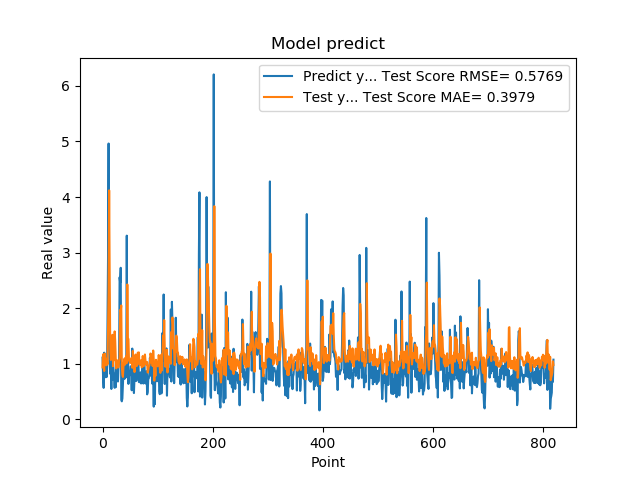

The file beside this chart, header and first rows:
1.111775994300842507e+00, 9.370739862079960902e-01
7.566530108451843262e-01, 1.171195684803084225e+00
5.684260129928588867e-01, 9.843649253995774284e-01
1.201630949974060059e+00, 8.717437823347625736e-01
8.802530169486999512e-01, 1.184345773062290164e+00
8.531429767608642578e-01, 1.078276776702970841e+00
7.591750025749206543e-01, 1.045267177736940667e+00
1.005007982254028320e+00, 9.741735861346050296e-01
7.687720060348510742e-01, 1.092599088296892118e+00
1.740013241767883301e+00, 9.933230870220431941e-01
2.913533687591552734e+00, 1.620136732172077432e+00
4.963075160980224609e+00, 2.291537000588759643e+00
1.471215128898620605e+00, 4.121529299717714423e+00
1.000648975372314453e+00, 2.503338066128815598e+00
8.220189809799194336e-01, 1.263895431869140884e+00
9.362199902534482643e-01, 1.070409987343269309e+00
5.486897230148315430e-01, 1.121192767033003301e+00
1.111255049705505371e+00, 1.217183293973219449e+00
7.148039937019348145e-01, 1.523094822428382011e+00
1.052167057991027832e+00, 9.586987607883317164e-01
8.955980539321898304e-01, 1.131849130972674145e+00
7.769405245780944824e-01, 1.068182348329884235e+00
5.699509978294372559e-01, 1.584376258912899349e+00
8.244060277938842773e-01, 1.412166491627037335e+00
5.800840258598327637e-01, 1.081737280718559013e+00
9.488009810447691761e-01, 9.185953389811161163e-01
7.918390035629272461e-01, 1.068306698775529862e+00
6.937990188598632812e-01, 1.020470798887434194e+00
6.834830045700073242e-01, 9.523680134316440116e-01
9.433320164680479847e-01, 9.367431853171066525e-01
1.032713770866394043e+00, 1.053813589162420961e+00
2.556216001510620117e+00, 1.110329323886974473e+00
2.464895963668823242e+00, 1.968569726650680307e+00
2.728049993515014204e+00, 1.946732896739290508e+00
3.558506965637206476e-01, 2.051053470580413318e+00
3.262020051479339600e-01, 9.589075376144275964e-01
3.781589865684509277e-01, 8.115643245075108148e-01
6.306380033493041992e-01, 7.655892607338561362e-01
8.854129910469055176e-01, 9.492413940776209813e-01
9.743152856826782227e-01, 1.045083282802083513e+00
7.307389974594116211e-01, 1.096876880500132767e+00
9.521890282630921520e-01, 9.873662080734753044e-01
1.011654973030090332e+00, 1.099338567682456524e+00
7.643579840660095215e-01, 1.140720143034411604e+00
3.306220054626464844e+00, 1.013934121384860054e+00
7.543110251426696777e-01, 2.428445935277575352e+00
1.409499049186706321e+00, 1.460889836674729159e+00
6.401469707489013672e-01, 1.447046187584000387e+00
8.640019893646240234e-01, 1.064343172935985349e+00
8.469420075416564941e-01, 1.040280401755756090e+00
7.976629734039306641e-01, 1.017562013677324018e+00
9.555831551551821068e-01, 1.020363696573006962e+00
9.546210169792175293e-01, 1.101585227318601090e+00
5.251880288124084473e-01, 1.092972182351804600e+00
1.275226235389709695e+00, 9.301697430031733438e-01
8.355640172958374023e-01, 1.232013637154800723e+00
7.640249729156494141e-01, 1.052515431976516869e+00
4.752210080623626154e-01, 1.000387066097105038e+00
7.414129972457885742e-01, 8.524045752812470234e-01
1.069700956344604492e+00, 1.009232660131818005e+00
7.892770171165466309e-01, 1.168064797280887301e+00
... 759 more rows
